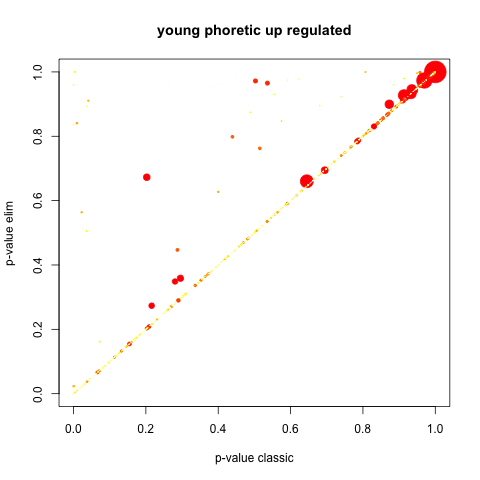

The table this chart was drawn from, first rows:
GO.ID, Term, Annotated, Significant, Expected, Rank in classicFisher, classicFisher, classicKS, elimKS
GO:0006030, chitin metabolic process, 26, 26, 26, 1, 1, 4.4e-07, 4.4e-07
GO:0007156, homophilic cell adhesion via plasma memb…, 11, 11, 11, 2, 1, 0.0012, 0.0012
GO:0030036, actin cytoskeleton organization, 49, 49, 49, 3, 1, 0.0039, 0.0039
GO:2001259, positive regulation of cation channel ac…, 3, 3, 3, 4, 1, 0.0066, 0.0066
GO:0097435, supramolecular fiber organization, 42, 42, 42, 5, 1, 0.0080, 0.0080
